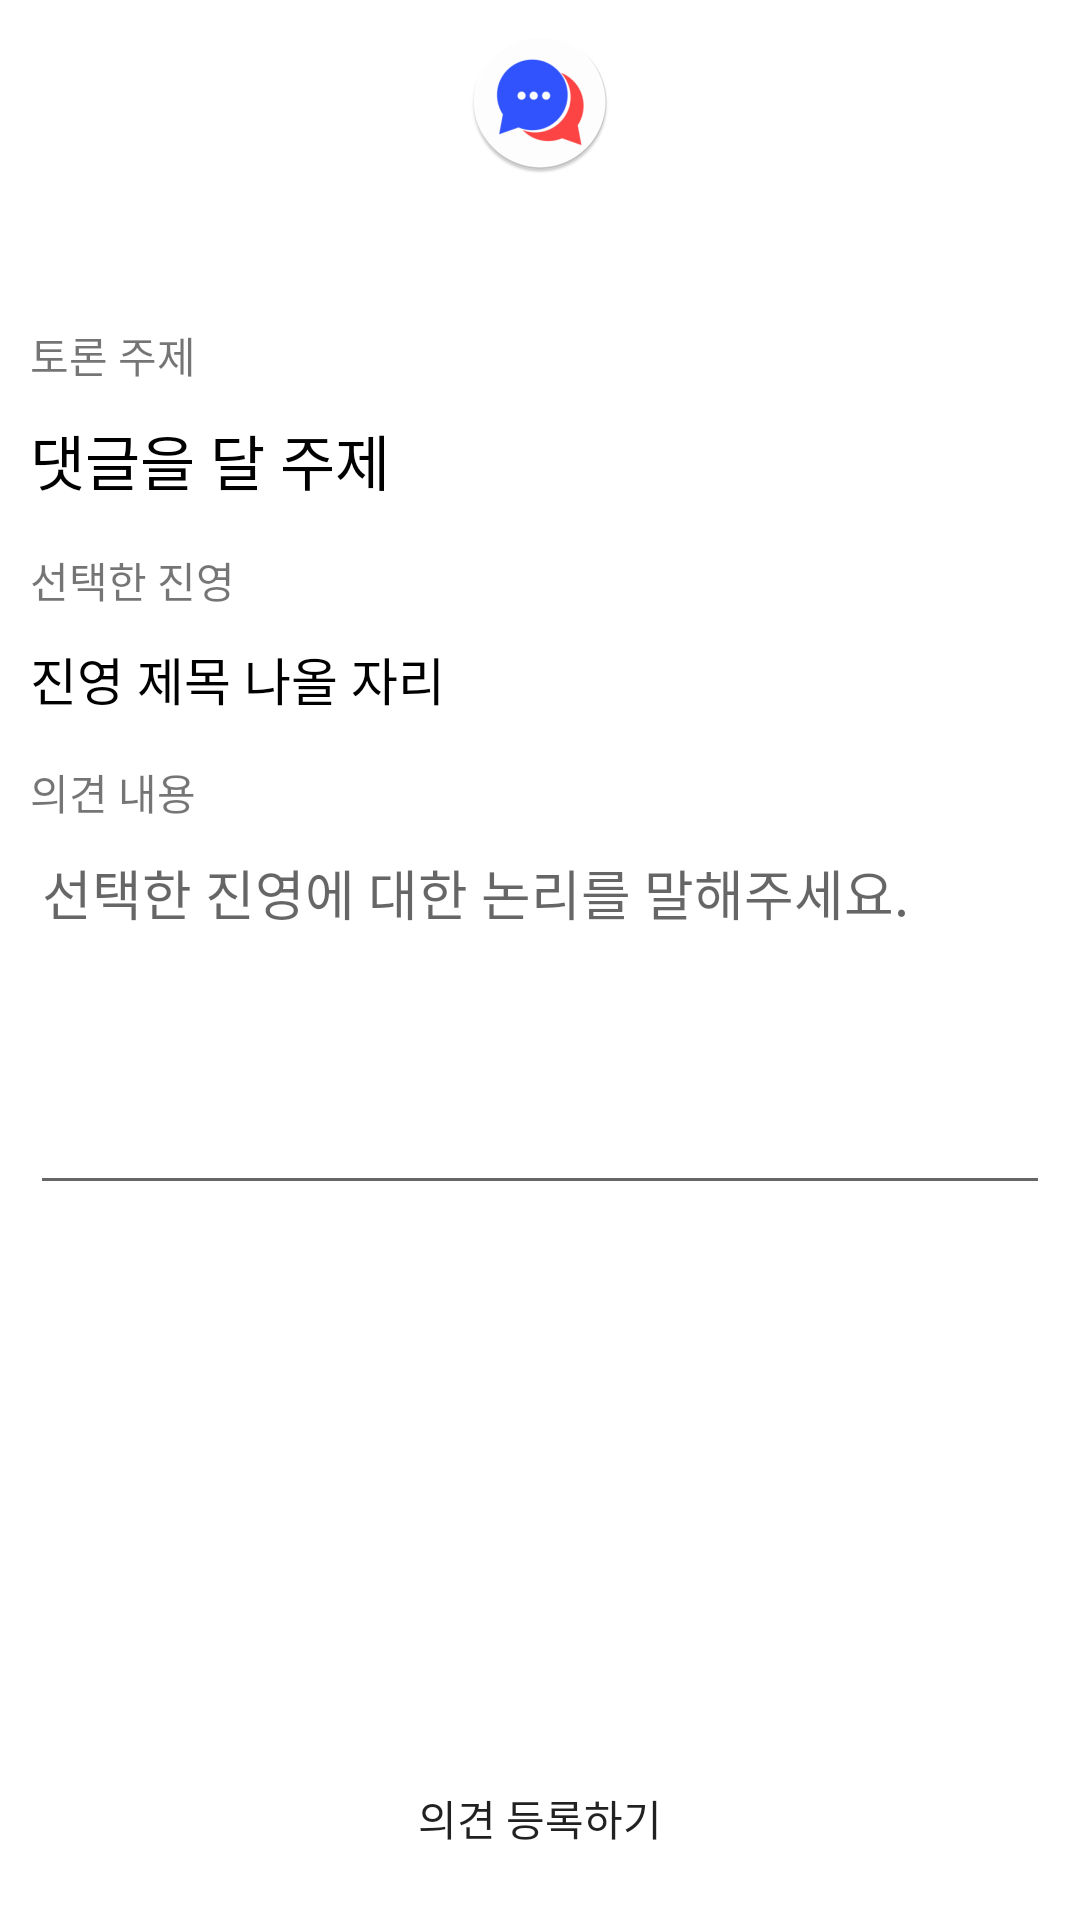

Android layout source for this screen:
<!-- AndroidManifest.xml: application theme AppTheme -->
<!-- res/layout/activity_edit_reply.xml -->
<?xml version="1.0" encoding="utf-8"?>
<layout>
    <LinearLayout xmlns:android="http://schemas.android.com/apk/res/android"
        xmlns:app="http://schemas.android.com/apk/res-auto"
        xmlns:tools="http://schemas.android.com/tools"
        android:layout_width="match_parent"
        android:layout_height="match_parent"
        android:orientation="vertical"
        android:padding="10dp"
        android:background="@color/white"
        tools:context=".EditReplyActivity">

        <ImageView
            android:layout_width="wrap_content"
            android:layout_height="wrap_content"
            android:layout_gravity="center"
            android:layout_marginBottom="50dp"
            android:src="@mipmap/app_logo_round"/>

        <TextView
            android:layout_width="wrap_content"
            android:layout_height="wrap_content"
            android:text="토론 주제" />

        <TextView
            android:id="@+id/topicTitleTxt"
            android:layout_width="wrap_content"
            android:layout_height="wrap_content"
            android:textSize="20sp"
            android:textColor="@color/black"
            android:text="댓글을 달 주제"
            android:layout_marginTop="10dp"/>


        <TextView
            android:layout_width="wrap_content"
            android:layout_height="wrap_content"
            android:text="선택한 진영"
            android:layout_marginTop="15dp"/>

        <TextView
            android:id="@+id/sideTitleTxt"
            android:layout_width="wrap_content"
            android:layout_height="wrap_content"
            android:textSize="17sp"
            android:textColor="@color/black"
            android:text="진영 제목 나올 자리"
            android:layout_marginTop="10dp"/>

        <TextView
            android:layout_width="wrap_content"
            android:layout_height="wrap_content"
            android:text="의견 내용"
            android:layout_marginTop="15dp"/>

        <EditText
            android:id="@+id/contentEdt"
            android:layout_width="match_parent"
            android:layout_height="wrap_content"
            android:minLines="5"
            android:gravity="top"
            android:hint="선택한 진영에 대한 논리를 말해주세요."/>
        <TextView
            android:layout_width="wrap_content"
            android:layout_height="0dp"
            android:layout_weight="1"/>

        <Button
            android:id="@+id/postBtn"
            android:layout_width="match_parent"
            android:layout_height="wrap_content"
            android:background="@drawable/border_radious"
            android:text="의견 등록하기" />

    </LinearLayout>
</layout>
<!-- resources referenced by this layout -->
<resources>
  <color name="black">#000000</color>
  <color name="white">#FFFFFF</color>
  <!-- mipmap app_logo_round: png bitmap (mipmap-hdpi, 3835 bytes) -->
  <style name="AppTheme" parent="Theme.AppCompat.Light.DarkActionBar">
          
          <item name="colorPrimary">@color/blue</item>
          <item name="colorPrimaryDark">@color/colorPrimaryDark</item>
          <item name="colorAccent">@color/colorAccent</item>
      </style>
  <color name="blue">#3154ff</color>
  <color name="colorPrimaryDark">#3700B3</color>
  <color name="colorAccent">#03DAC5</color>
</resources>
